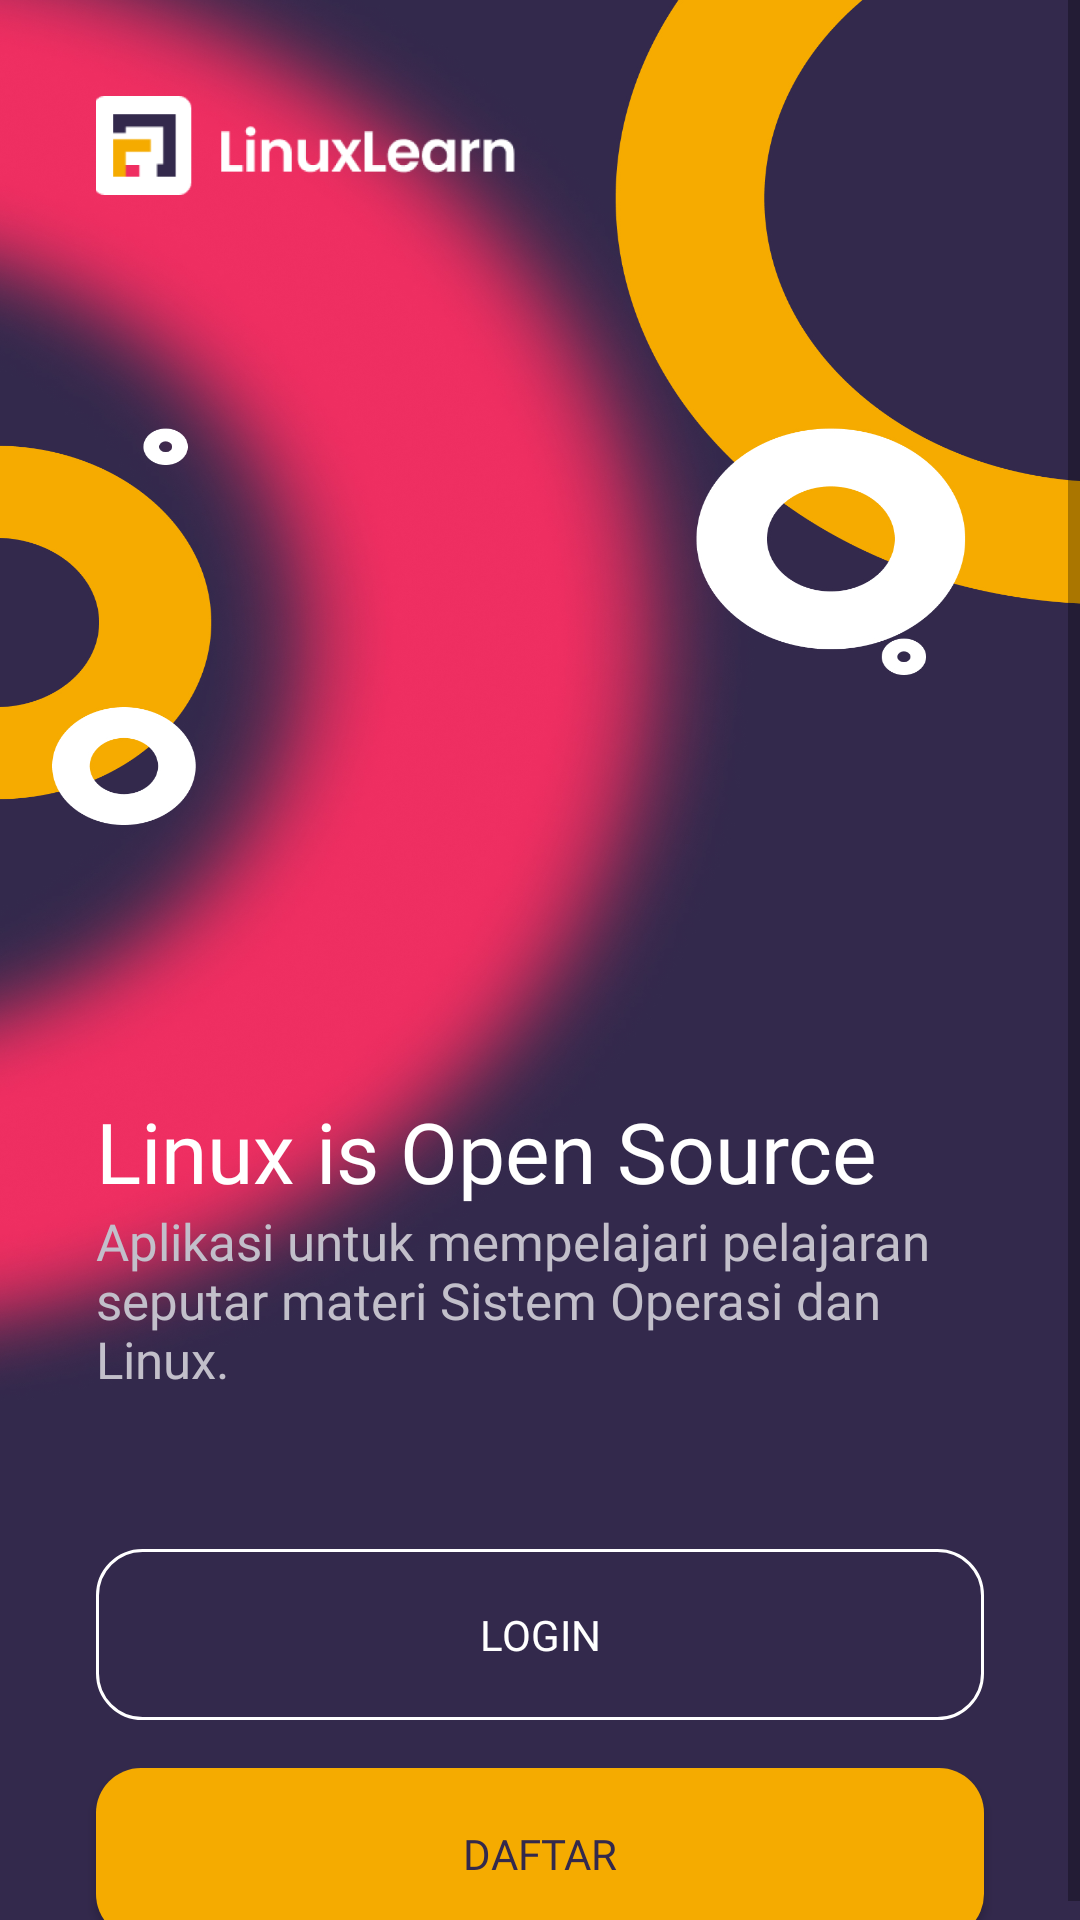

This screen was rendered from an Android layout file. Write that file and the resources it references.
<!-- AndroidManifest.xml: application theme Theme.LinuxLearn -->
<!-- res/layout/activity_started_screen.xml -->
<?xml version="1.0" encoding="utf-8"?>
<ScrollView xmlns:android="http://schemas.android.com/apk/res/android"
    android:id="@+id/layout"
    xmlns:app="http://schemas.android.com/apk/res-auto"
    xmlns:tools="http://schemas.android.com/tools"
    android:layout_width="match_parent"
    android:layout_height="match_parent"
    tools:context=".ui.StartedScreenActivity"
    android:background="@drawable/started_background">

    <androidx.constraintlayout.widget.ConstraintLayout
        android:layout_width="match_parent"
        android:layout_height="wrap_content">

        <ImageView
            android:id="@+id/logo"
            android:layout_width="140dp"
            android:layout_height="33dp"
            android:src="@drawable/logo_small"
            android:contentDescription="@string/image"
            app:layout_constraintStart_toStartOf="parent"
            app:layout_constraintTop_toTopOf="parent"
            android:layout_marginStart="32dp"
            android:layout_marginTop="32dp"/>

        <TextView
            android:id="@+id/tv_linux"
            android:layout_width="match_parent"
            android:layout_height="wrap_content"
            android:layout_marginStart="32dp"
            android:layout_marginEnd="32dp"
            android:layout_marginTop="300dp"
            android:fontFamily="@font/poppins_bold"
            android:textColor="@color/white"
            android:text="@string/linux_is_open_source"
            android:textSize="28sp"
            app:layout_constraintStart_toStartOf="parent"
            app:layout_constraintEnd_toEndOf="parent"
            app:layout_constraintTop_toBottomOf="@+id/logo" />

        <TextView
            android:id="@+id/tv_caption"
            android:layout_width="match_parent"
            android:layout_height="wrap_content"
            android:layout_marginStart="32dp"
            android:layout_marginEnd="32dp"
            android:fontFamily="@font/poppins"
            android:text="@string/tv_caption"
            android:textColor="#c2bfca"
            android:textSize="17sp"
            android:minLines="3"
            app:layout_constraintEnd_toEndOf="parent"
            app:layout_constraintStart_toStartOf="parent"
            app:layout_constraintTop_toBottomOf="@+id/tv_linux" />

        <Button
            android:id="@+id/btn_login"
            android:layout_width="match_parent"
            android:layout_height="57dp"
            android:layout_marginStart="32dp"
            android:layout_marginTop="52dp"
            android:layout_marginEnd="32dp"
            android:background="@drawable/btn_login"
            android:fontFamily="@font/poppins_semibold"
            android:text="@string/login"
            android:textColor="@color/white"
            app:backgroundTint="@null"
            app:layout_constraintEnd_toEndOf="parent"
            app:layout_constraintStart_toStartOf="parent"
            app:layout_constraintTop_toBottomOf="@+id/tv_caption"
            app:strokeColor="@color/white" />

        <Button
            android:id="@+id/btn_register"
            android:layout_width="match_parent"
            android:layout_height="57dp"
            android:layout_marginStart="32dp"
            android:layout_marginTop="16dp"
            android:layout_marginEnd="32dp"
            android:background="@drawable/btn_register"
            android:fontFamily="@font/poppins_semibold"
            android:text="@string/register"
            android:textColor="#33294C"
            app:backgroundTint="?attr/colorSecondary"
            app:layout_constraintEnd_toEndOf="parent"
            app:layout_constraintStart_toStartOf="parent"
            app:layout_constraintTop_toBottomOf="@+id/btn_login" />

    </androidx.constraintlayout.widget.ConstraintLayout>
</ScrollView>
<!-- resources referenced by this layout -->
<resources>
  <color name="white">#FFFFFFFF</color>
  <!-- drawable btn_login (drawable) -->
  <?xml version="1.0" encoding="utf-8"?>
  <shape android:shape="rectangle" xmlns:android="http://schemas.android.com/apk/res/android">
      <corners
          android:radius="15sp" />
  
      <stroke
          android:width="1dp" android:color="@color/white"/>
  </shape>
  <!-- drawable btn_register (drawable) -->
  <?xml version="1.0" encoding="utf-8"?>
  <shape xmlns:android="http://schemas.android.com/apk/res/android">
      <solid
          android:color="#F5AB00" />
  
      <corners
          android:radius="15dp" />
  </shape>
  <!-- drawable logo_small: png bitmap (drawable, 8597 bytes) -->
  <!-- drawable started_background: jpg bitmap (drawable, 798671 bytes) -->
  <string name="image">image</string>
  <string name="linux_is_open_source">Linux is Open Source</string>
  <string name="login">Login</string>
  <string name="register">Daftar</string>
  <string name="tv_caption">Aplikasi untuk mempelajari pelajaran seputar materi Sistem Operasi dan Linux.</string>
  <style name="Theme.LinuxLearn" parent="Theme.AppCompat.DayNight.DarkActionBar">
          
          <item name="colorPrimary">@color/purple_500</item>
          <item name="colorPrimaryVariant">@color/primer</item>
          <item name="colorOnPrimary">@color/white</item>
          
          <item name="colorSecondary">@color/secondary</item>
          <item name="colorSecondaryVariant">@color/pink</item>
          <item name="colorOnSecondary">@color/body</item>
          
          <item name="android:statusBarColor" tools:targetApi="l">?attr/colorPrimaryVariant</item>
          
          <item name="windowActionBar">false</item>
          <item name="windowNoTitle">true</item>
      </style>
  <color name="purple_500">#FF6200EE</color>
  <color name="primer">#33294C</color>
  <color name="secondary">#F5AB00</color>
  <color name="pink">#EF2E61</color>
  <color name="body">#9994A5</color>
</resources>
